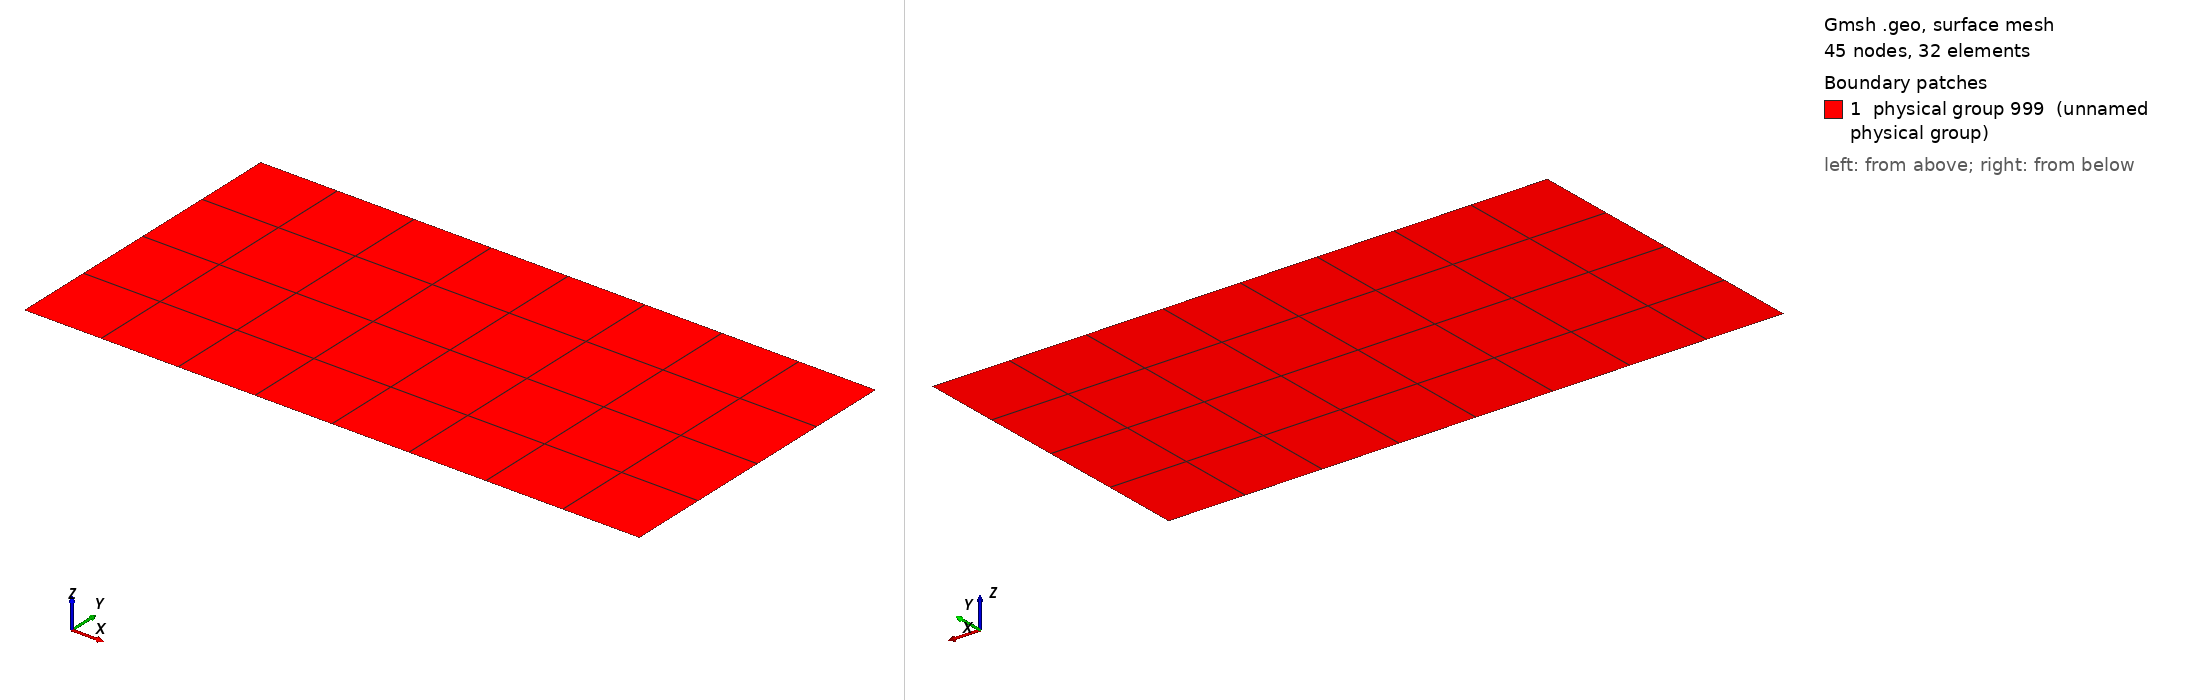

Gmsh geometry script, surface-meshed: 45 nodes, 32 surface elements. Boundary patches (legend numbers): 1 physical group 999 (unnamed physical group). Left view from above one corner, right view from below the opposite corner. Legend entries are the model's physical surfaces. The drawing asked Gmsh for element sizes between 1% and 20% of the model's largest extent; the script's own settings can give other sizes.

=== trilinos.geo (drawn) ===
mesh_size = 1;
Point(1) = {0, 0, 0,  mesh_size};
Point(2) = {8, 0, 0, mesh_size};
Point(3) = {8, 4, 0, mesh_size};
Point(4) = {0, 4, 0,  mesh_size};
Line(1) = {1, 2};
Line(2) = {2, 3};
Line(3) = {3, 4};
Line(4) = {4, 1};
Line Loop(6) = {1, 2, 3, 4};
Plane Surface(6) = {6};
Transfinite Surface {6};
Recombine Surface {6};
Physical Surface(999) = {6};
